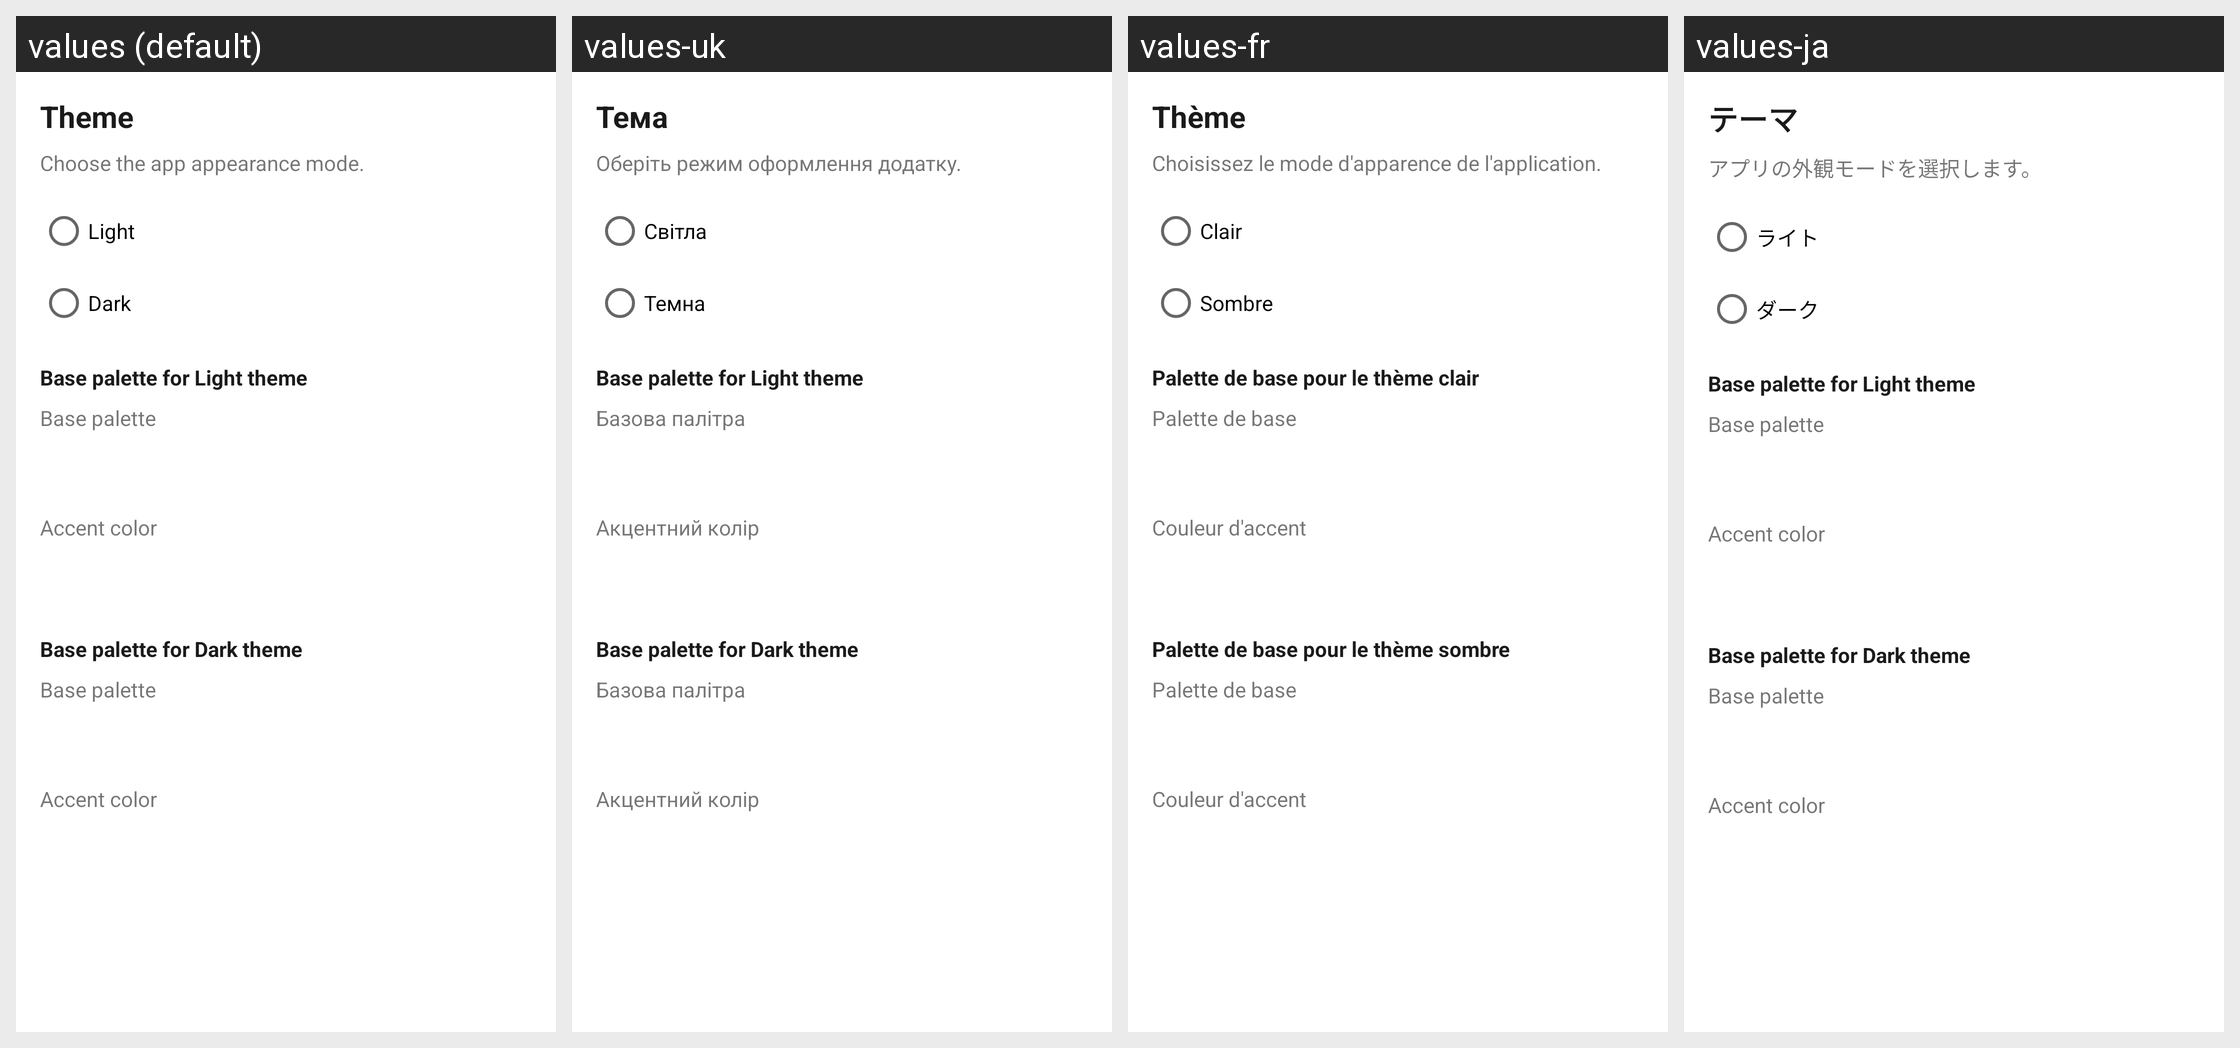

The same Android screen rendered under several of its app's locales, left to right. List the strings drawn on it with the default value and each locale's translation.
Android screen res/layout/fragment_theme.xml rendered under 4 locales, left to right: values (default), values-uk, values-fr, values-ja. Device: Nexus 5 (rendered at 1080×1920; each locale shown at half size, 540×960, under a caption strip naming it); theme Theme.Galerinio.
Other locales in the repository, not shown: values-ar, values-de, values-el, values-es, values-it, values-nl, values-pl, values-pt, values-ru, values-zh-rCN.
Strings drawn on this screen, with the default value and each locale's value (text and hints the layout hard-codes, and strings that could not be matched under every locale, appear in the picture but are not listed):

theme_mode
  values: Theme
  values-uk: Тема
  values-fr: Thème
  values-ja: テーマ

theme_mode_description
  values: Choose the app appearance mode.
  values-uk: Оберіть режим оформлення додатку.
  values-fr: Choisissez le mode d'apparence de l'application.
  values-ja: アプリの外観モードを選択します。

theme_light
  values: Light
  values-uk: Світла
  values-fr: Clair
  values-ja: ライト

theme_dark
  values: Dark
  values-uk: Темна
  values-fr: Sombre
  values-ja: ダーク

theme_palette_light_title
  values: Base palette for Light theme
  values-uk: Base palette for Light theme  [not translated; the default value is used]
  values-fr: Palette de base pour le thème clair
  values-ja: Base palette for Light theme  [not translated; the default value is used]

theme_base_palette_row
  values: Base palette
  values-uk: Базова палітра
  values-fr: Palette de base
  values-ja: Base palette  [not translated; the default value is used]

theme_accent_color_row
  values: Accent color
  values-uk: Акцентний колір
  values-fr: Couleur d'accent
  values-ja: Accent color  [not translated; the default value is used]

theme_palette_dark_title
  values: Base palette for Dark theme
  values-uk: Base palette for Dark theme  [not translated; the default value is used]
  values-fr: Palette de base pour le thème sombre
  values-ja: Base palette for Dark theme  [not translated; the default value is used]
